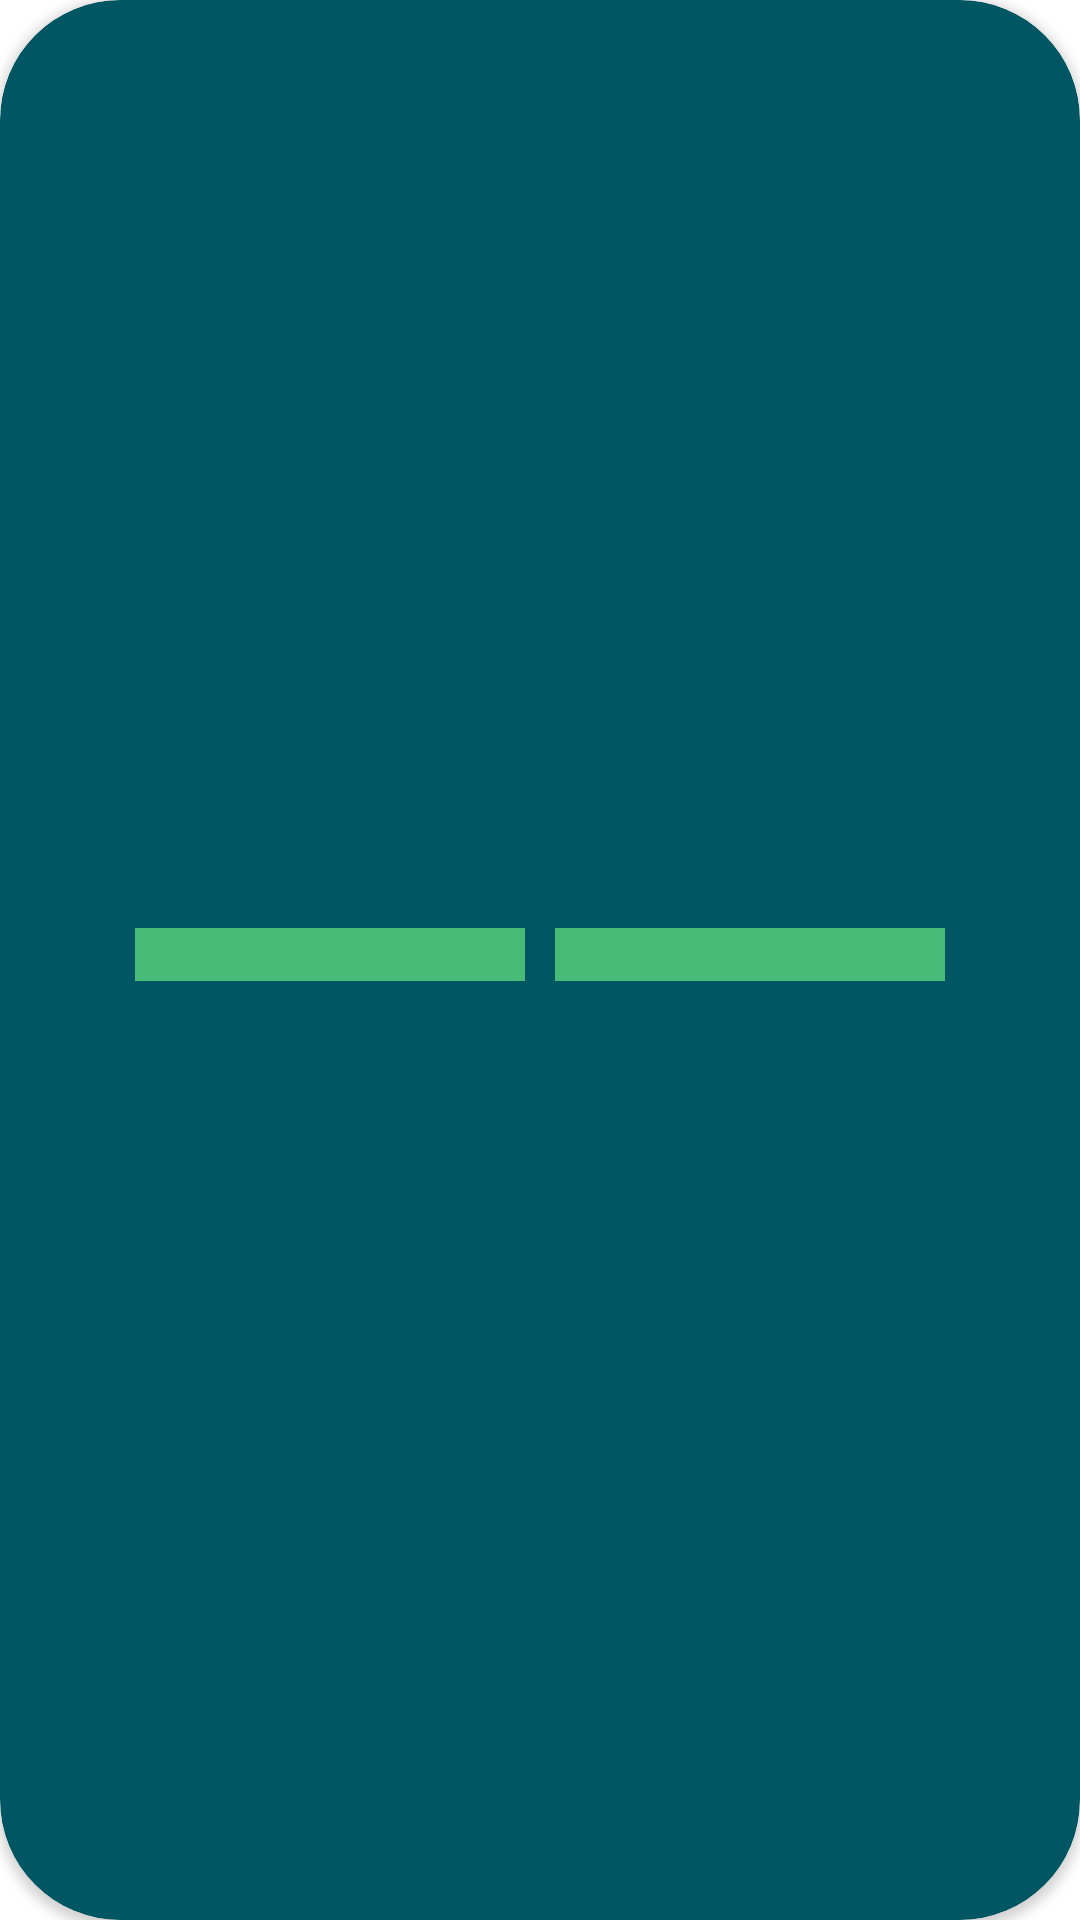

Layout XML and referenced resources for this Android screen:
<!-- AndroidManifest.xml: application theme Theme.Pokemon -->
<!-- res/layout/pokemon_item.xml -->
<?xml version="1.0" encoding="utf-8"?>
<androidx.cardview.widget.CardView xmlns:android="http://schemas.android.com/apk/res/android"
    xmlns:app="http://schemas.android.com/apk/res-auto"
    xmlns:tools="http://schemas.android.com/tools"
    android:layout_gravity="center"
    android:layout_width="match_parent"
    android:layout_height="wrap_content"
    android:layout_marginStart="16dp"
    android:layout_marginLeft="16dp"
    android:layout_marginTop="16dp"
    android:layout_marginEnd="16dp"
    android:layout_marginRight="16dp"
    app:cardCornerRadius="40dp"
    app:cardBackgroundColor="@color/card"
    app:layout_constraintEnd_toEndOf="parent"
    app:layout_constraintStart_toStartOf="parent"
    app:layout_constraintTop_toTopOf="parent">

    <androidx.constraintlayout.widget.ConstraintLayout
        android:layout_width="match_parent"
        android:layout_height="wrap_content"
        android:layout_marginTop="8dp"
        android:layout_marginBottom="8dp">

        <ImageView
            android:id="@+id/ivPokemon"
            android:layout_width="250dp"
            android:layout_height="250dp"
            android:layout_marginStart="8dp"
            android:layout_marginLeft="8dp"
            android:layout_marginEnd="8dp"
            android:layout_marginRight="8dp"
            android:contentDescription="Pokemon Image"
            app:layout_constraintEnd_toEndOf="parent"
            app:layout_constraintStart_toStartOf="parent"
            app:layout_constraintTop_toTopOf="parent" />

        <TextView
            android:id="@+id/tvNumber"
            android:layout_width="wrap_content"
            android:layout_height="wrap_content"
            android:textColor="@color/white"
            android:textSize="14sp"
            app:layout_constraintEnd_toEndOf="parent"
            app:layout_constraintStart_toStartOf="parent"
            app:layout_constraintTop_toBottomOf="@+id/ivPokemon"
            tools:text="Nº 001" />

        <TextView
            android:id="@+id/tvName"
            android:layout_width="wrap_content"
            android:layout_height="wrap_content"
            android:textColor="@color/white"
            android:textSize="24sp"
            app:layout_constraintEnd_toEndOf="parent"
            app:layout_constraintStart_toStartOf="parent"
            app:layout_constraintTop_toBottomOf="@+id/tvNumber"
            tools:text="Charmander" />

        <LinearLayout
            android:layout_width="wrap_content"
            android:layout_height="wrap_content"
            android:orientation="horizontal"
            app:layout_constraintEnd_toEndOf="parent"
            app:layout_constraintStart_toStartOf="parent"
            app:layout_constraintTop_toBottomOf="@+id/tvName">

            <TextView
                android:id="@+id/tvType1"
                android:layout_width="130dp"
                android:layout_height="wrap_content"
                android:background="@color/green"
                android:gravity="center_horizontal"
                android:textAlignment="center"
                android:textColor="@color/white"
                android:textSize="13sp"
                tools:text="Type" />

            <TextView
                android:id="@+id/tvType2"
                android:layout_width="130dp"
                android:layout_height="wrap_content"
                android:layout_marginStart="10dp"
                android:layout_marginLeft="10dp"
                android:background="@color/green"
                android:gravity="center_horizontal"
                android:textAlignment="center"
                android:textColor="@color/white"
                android:textSize="13sp"
                tools:text="Fire" />
        </LinearLayout>

    </androidx.constraintlayout.widget.ConstraintLayout>

</androidx.cardview.widget.CardView>
<!-- resources referenced by this layout -->
<resources>
  <color name="card">#005662</color>
  <color name="green">#49bb79</color>
  <color name="white">#FFFFFFFF</color>
  <style name="Theme.Pokemon" parent="Theme.MaterialComponents.DayNight.DarkActionBar">
          
          <item name="colorPrimary">@color/card</item>
          <item name="colorPrimaryVariant">@color/purple_700</item>
          <item name="colorOnPrimary">@color/white</item>
          
          <item name="colorSecondary">@color/teal_200</item>
          <item name="colorSecondaryVariant">@color/teal_700</item>
          <item name="colorOnSecondary">@color/black</item>
          
          <item name="android:statusBarColor" tools:targetApi="l">?attr/colorPrimaryVariant</item>
          
      </style>
  <color name="purple_700">#FF3700B3</color>
  <color name="teal_200">#FF03DAC5</color>
  <color name="teal_700">#FF018786</color>
  <color name="black">#FF000000</color>
</resources>
